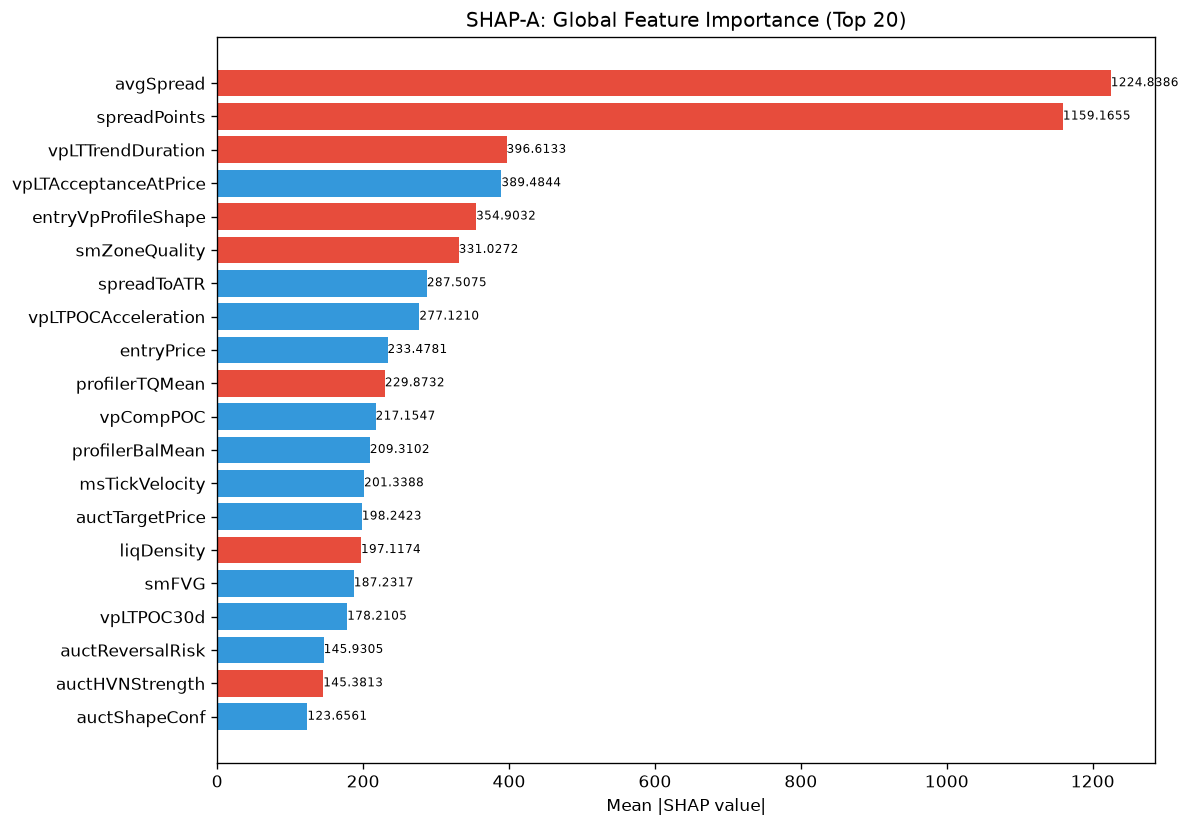

Data behind this chart, as committed beside it:
feature, category, mean_abs_shap, mean_shap, std_shap, rank
avgSpread, unknown, 1225, -6.607, 701.1, 1
spreadPoints, unknown, 1159, -21.71, 683.7, 2
vpLTTrendDuration, unknown, 396.6, -4.026, 277.7, 3
vpLTAcceptanceAtPrice, unknown, 389.5, 8.53, 188.9, 4
entryVpProfileShape, unknown, 354.9, -7.457, 220.5, 5
smZoneQuality, unknown, 331, -2.406, 220.3, 6
spreadToATR, unknown, 287.5, 2.662, 186.2, 7
vpLTPOCAcceleration, unknown, 277.1, 4.315, 119.6, 8
entryPrice, unknown, 233.5, 1.359, 79.66, 9
profilerTQMean, unknown, 229.9, -1.824, 154.2, 10
vpCompPOC, unknown, 217.2, 4.732, 167.1, 11
profilerBalMean, unknown, 209.3, 3.818, 147.6, 12
msTickVelocity, unknown, 201.3, 0.6031, 132.7, 13
auctTargetPrice, unknown, 198.2, 12.98, 138.1, 14
liqDensity, unknown, 197.1, -4.516, 126, 15
smFVG, unknown, 187.2, 3.938, 116.2, 16
vpLTPOC30d, unknown, 178.2, 0.6218, 88.78, 17
auctReversalRisk, unknown, 145.9, 3.034, 99.03, 18
auctHVNStrength, unknown, 145.4, -0.4417, 108.2, 19
auctShapeConf, unknown, 123.7, 2.897, 106.4, 20
msCompression, unknown, 117.7, -0.9227, 47.41, 21
vpBestHVNScore, unknown, 114.9, -1.148, 65.14, 22
atrProxy, unknown, 113, 3.404, 97.4, 23
vpVAOverlapRatio, unknown, 112.4, -3.003, 68.2, 24
ofContext, engine_composite, 104.9, 2.078, 55.4, 25
liqPremDisc, unknown, 102.6, -0.5066, 114.2, 26
RR, unknown, 100.8, 0.4831, 49.53, 27
entryLTNearestZoneStrength, unknown, 95.87, -1.529, 31.4, 28
vpNearestNakedPOC, unknown, 94.24, 1.826, 73.64, 29
auctAcceptance, unknown, 91.97, 1.274, 52.82, 30
profilerMigMean, unknown, 89.86, -1.043, 43.89, 31
auctProfileShape, unknown, 88.14, 1.449, 74.9, 32
entryVpDistLVN, unknown, 81.15, -1.919, 28.06, 33
vpLTMajorLVNPrice, unknown, 76.24, -1.591, 35.49, 34
vpPriceVsPOC, unknown, 71.47, -2.01, 19.42, 35
vpLTBalanceStability, unknown, 66.5, -1.338, 31.52, 36
liqContext, engine_composite, 62.79, -0.151, 35.2, 37
entryAuctTargetPrice, unknown, 61.4, 4.07, 48.16, 38
auctDistLVN, unknown, 60.05, 0.6105, 17.59, 39
structDistATR, unknown, 56.6, -0.4737, 34.48, 40
session, unknown, 54.24, 0.6323, 20.07, 41
vpDailyPOC, unknown, 50.1, 2.446, 46.68, 42
smMitigation, unknown, 48.28, 0.02738, 19.93, 43
vpLTTransitionScore, unknown, 48.25, 0.1472, 13.78, 44
auctExhaustion, unknown, 45.15, -0.1644, 25.57, 45
entryAuctReversalRisk, unknown, 44.94, 1.086, 27.67, 46
ofFlowIntensity, unknown, 39.99, -0.4034, 25.8, 47
auctTargetProb, unknown, 39.23, 0.1518, 18.25, 48
vpDevPOCSlope, unknown, 34.11, 0.1474, 16.02, 49
entryVpDistHVN, unknown, 33.12, -0.7759, 19.95, 50
liqSessionLiq, unknown, 31.69, -0.6739, 28.15, 51
entryProfilerSamples, unknown, 31.64, 1.093, 25.77, 52
vpLTMajorHVNPrice, unknown, 29.09, -0.4065, 12.84, 53
vpLTPOC10d, unknown, 27.81, 0.7333, 13.01, 54
auctDistHVN, unknown, 27.06, -0.422, 18.28, 55
auctLVNStrength, unknown, 26.6, 0.8198, 10.23, 56
vpBestHVN, unknown, 25.77, 0.4885, 14.05, 57
thesis, unknown, 24.69, 0.7162, 14.56, 58
entryVpMigrationConf, unknown, 24.41, -0.1821, 17.37, 59
TP, unknown, 24.19, -0.5648, 9.482, 60
... 112 more rows
